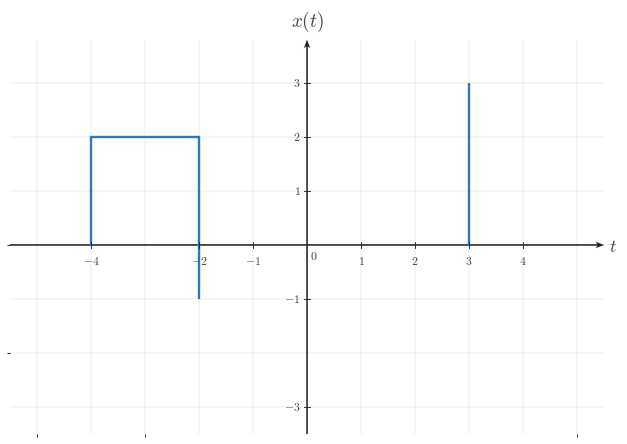

The script that saved this image: (Note: this script raises an exception after producing the figure.)

from __future__ import annotations

from pathlib import Path

import matplotlib as mpl
import matplotlib.pyplot as plt
import numpy as np
from matplotlib.ticker import MultipleLocator

BACKGROUND_COLOR = "white"
CANONICAL_DPI = 300
PX_PER_DATA_UNIT = 150
MARGIN_LEFT_PX = 115
MARGIN_RIGHT_PX = 120
MARGIN_BOTTOM_PX = 95
MARGIN_TOP_PX = 110

def configure_matplotlib():
    mpl.rcParams.update(
        {
            "mathtext.fontset": "cm",
            "font.family": "serif",
            "figure.facecolor": BACKGROUND_COLOR,
            "axes.facecolor": BACKGROUND_COLOR,
            "savefig.facecolor": BACKGROUND_COLOR,
            "axes.grid": False,
        }
    )

configure_matplotlib()

def px_to_pt(px):
    return px * 72 / CANONICAL_DPI

def px_to_data(px):
    return px / PX_PER_DATA_UNIT

SIGNAL_COLOR = "#2f78b7"
AXIS_COLOR = "#222222"
LABEL_COLOR = "#444444"
TICK_LABEL_COLOR = "#444444"
GRID_COLOR = "#000000"

SIGNAL_LW = px_to_pt(7.1)
AXIS_LW = px_to_pt(4.3)
TICK_LW = px_to_pt(2.7)
GRID_LW = px_to_pt(1.3)

TICK_LABEL_SIZE = px_to_pt(35.6)
AXIS_LABEL_SIZE = px_to_pt(53.3)
TOP_LABEL_SIZE = px_to_pt(57.8)
ANNOTATION_SIZE = px_to_pt(33.3)

TICK_HALF_LEN = px_to_data(8.25)
X_TICK_LABEL_Y = -px_to_data(24)
Y_TICK_LABEL_X = px_to_data(18)
ORIGIN_LABEL_X = px_to_data(9)
ORIGIN_LABEL_Y = -px_to_data(12)
X_AXIS_LABEL_X_PAD = px_to_data(15)
X_AXIS_LABEL_Y = -px_to_data(4.5)
Y_AXIS_LABEL_Y_PAD = px_to_data(18)

AXIS_ARROW_SHAFT_WIDTH_DATA = px_to_data(4.3)

AXIS_ARROW_KW = dict(
    angles="xy",
    scale_units="xy",
    scale=1,
    units="xy",
    width=AXIS_ARROW_SHAFT_WIDTH_DATA,
    headwidth=4.2,
    headlength=5.5,
    headaxislength=4.3,
    color=AXIS_COLOR,
    pivot="tail",
    clip_on=False,
)

def make_ct_signal_figure(xlim, ylim, *, dpi=CANONICAL_DPI):
    x_range = xlim[1] - xlim[0]
    y_range = ylim[1] - ylim[0]
    axes_w_px = x_range * PX_PER_DATA_UNIT
    axes_h_px = y_range * PX_PER_DATA_UNIT
    fig_w_px = MARGIN_LEFT_PX + axes_w_px + MARGIN_RIGHT_PX
    fig_h_px = MARGIN_BOTTOM_PX + axes_h_px + MARGIN_TOP_PX
    fig, ax = plt.subplots(
        figsize=(fig_w_px / dpi, fig_h_px / dpi),
        dpi=dpi,
        facecolor=BACKGROUND_COLOR,
        constrained_layout=True,
    )
    return fig, ax

def make_two_panel_ct_signal_figure(xlim, ylim, *, gap_px=46, dpi=CANONICAL_DPI):
    x_range = xlim[1] - xlim[0]
    y_range = ylim[1] - ylim[0]
    axes_w_px = x_range * PX_PER_DATA_UNIT
    axes_h_px = y_range * PX_PER_DATA_UNIT
    fig_w_px = MARGIN_LEFT_PX + 2 * axes_w_px + gap_px + MARGIN_RIGHT_PX
    fig_h_px = MARGIN_BOTTOM_PX + axes_h_px + MARGIN_TOP_PX
    fig, axes = plt.subplots(
        1,
        2,
        figsize=(fig_w_px / dpi, fig_h_px / dpi),
        dpi=dpi,
        facecolor=BACKGROUND_COLOR,
        constrained_layout=True,
    )
    return fig, axes

def math_label(value):
    if isinstance(value, str):
        return value
    numeric = float(value)
    rounded = round(numeric)
    if np.isclose(numeric, rounded):
        return rf"${int(rounded)}$"
    return rf"${numeric:g}$"

def setup_ct_signal_axes(
    ax,
    *,
    xlim,
    ylim,
    xticks,
    yticks,
    x_axis_label=r"$t$",
    y_axis_label=r"$x(t)$",
    show_grid=True,
    show_origin=True,
    y_tick_label_side="left",
    x_minor_grid_step=1,
    y_minor_grid_step=1,
    equal_aspect=True,
):
    ax.set_xlim(*xlim)
    ax.set_ylim(*ylim)
    if equal_aspect:
        ax.set_aspect("equal", adjustable="box")
    ax.set_xticks(xticks)
    ax.set_yticks(yticks)
    ax.xaxis.set_minor_locator(MultipleLocator(x_minor_grid_step))
    ax.yaxis.set_minor_locator(MultipleLocator(y_minor_grid_step))
    if show_grid:
        ax.grid(True, which="both", linewidth=GRID_LW, alpha=0.18, color=GRID_COLOR)
        ax.set_axisbelow(True)
    for spine in ax.spines.values():
        spine.set_visible(False)
    ax.tick_params(left=False, bottom=False, labelleft=False, labelbottom=False)
    x_axis_start, x_axis_end = xlim
    y_axis_start, y_axis_end = ylim
    ax.quiver(x_axis_start, 0, x_axis_end - x_axis_start, 0, **AXIS_ARROW_KW)
    ax.quiver(0, y_axis_start, 0, y_axis_end - y_axis_start, **AXIS_ARROW_KW)
    for t in xticks:
        if abs(t) < 1e-12:
            continue
        ax.plot([t, t], [-TICK_HALF_LEN, TICK_HALF_LEN], color=AXIS_COLOR, lw=TICK_LW, zorder=5)
        ax.text(
            t,
            X_TICK_LABEL_Y,
            math_label(t),
            fontsize=TICK_LABEL_SIZE,
            ha="center",
            va="top",
            color=TICK_LABEL_COLOR,
            zorder=6,
        )
    for y in yticks:
        if abs(y) < 1e-12:
            continue
        ax.plot([-TICK_HALF_LEN, TICK_HALF_LEN], [y, y], color=AXIS_COLOR, lw=TICK_LW, zorder=5)
        if y_tick_label_side == "right":
            ax.text(
                Y_TICK_LABEL_X,
                y,
                math_label(y),
                fontsize=TICK_LABEL_SIZE,
                ha="left",
                va="center",
                color=TICK_LABEL_COLOR,
                zorder=6,
            )
        else:
            ax.text(
                -Y_TICK_LABEL_X,
                y,
                math_label(y),
                fontsize=TICK_LABEL_SIZE,
                ha="right",
                va="center",
                color=TICK_LABEL_COLOR,
                zorder=6,
            )
    if show_origin:
        ax.text(
            ORIGIN_LABEL_X,
            ORIGIN_LABEL_Y,
            r"$0$",
            fontsize=TICK_LABEL_SIZE,
            ha="left",
            va="top",
            color=TICK_LABEL_COLOR,
            zorder=6,
        )
    if x_axis_label is not None:
        ax.text(
            x_axis_end + X_AXIS_LABEL_X_PAD,
            X_AXIS_LABEL_Y,
            x_axis_label,
            fontsize=AXIS_LABEL_SIZE,
            ha="left",
            va="center",
            color=LABEL_COLOR,
            clip_on=False,
        )
    if y_axis_label is not None:
        ax.text(
            0,
            y_axis_end + Y_AXIS_LABEL_Y_PAD,
            y_axis_label,
            fontsize=TOP_LABEL_SIZE,
            ha="center",
            va="bottom",
            color=LABEL_COLOR,
            clip_on=False,
        )

def draw_spike(ax, t, height, *, base=0.0):
    ax.plot(
        [t, t],
        [base, height],
        color=SIGNAL_COLOR,
        linewidth=SIGNAL_LW,
        solid_capstyle="butt",
        solid_joinstyle="miter",
        zorder=4,
    )

def draw_pulse(ax, start, end, height, *, base=0.0):
    ax.plot(
        [start, start, end, end],
        [base, height, height, base],
        color=SIGNAL_COLOR,
        linewidth=SIGNAL_LW,
        solid_capstyle="butt",
        solid_joinstyle="miter",
        zorder=4,
    )

def draw_segment(ax, points):
    pts = np.asarray(points, dtype=float)
    ax.plot(
        pts[:, 0],
        pts[:, 1],
        color=SIGNAL_COLOR,
        linewidth=SIGNAL_LW,
        solid_capstyle="butt",
        solid_joinstyle="miter",
        zorder=4,
    )

def draw_component(ax, component):
    kind = component["kind"]
    if kind == "spike":
        draw_spike(ax, component["t"], component["height"], base=component.get("base", 0.0))
    elif kind == "pulse":
        draw_pulse(ax, component["start"], component["end"], component["height"], base=component.get("base", 0.0))
    elif kind == "segment":
        draw_segment(ax, component["points"])
    else:
        raise ValueError(f"Unknown component kind: {kind}")

def draw_components(ax, components):
    for component in components:
        draw_component(ax, component)

def draw_texts(ax, texts):
    for text in texts:
        ax.text(
            text["x"],
            text["y"],
            text["text"],
            fontsize=text.get("fontsize", ANNOTATION_SIZE),
            ha=text.get("ha", "center"),
            va=text.get("va", "bottom"),
            color=text.get("color", LABEL_COLOR),
            clip_on=text.get("clip_on", False),
            zorder=text.get("zorder", 7),
        )

def save_figure(fig, output_path, *, dpi=CANONICAL_DPI):
    output_path = Path(output_path)
    output_path.parent.mkdir(parents=True, exist_ok=True)
    fig.savefig(
        output_path,
        dpi=dpi,
        facecolor=BACKGROUND_COLOR,
        bbox_inches="tight",
    )
    plt.close(fig)

def render(spec):
    layout = spec["layout"]
    if layout == "single":
        fig, ax = make_ct_signal_figure(spec["xlim"], spec["ylim"])
        setup_ct_signal_axes(
            ax,
            xlim=spec["xlim"],
            ylim=spec["ylim"],
            xticks=spec["xticks"],
            yticks=spec["yticks"],
            x_axis_label=spec.get("x_label", r"$t$"),
            y_axis_label=spec.get("y_label", r"$x(t)$"),
            show_grid=spec.get("show_grid", True),
            show_origin=spec.get("show_origin", True),
            y_tick_label_side=spec.get("y_tick_label_side", "left"),
            x_minor_grid_step=spec.get("x_minor_grid_step", 1),
            y_minor_grid_step=spec.get("y_minor_grid_step", 1),
            equal_aspect=spec.get("equal_aspect", True),
        )
        draw_components(ax, spec.get("components", []))
        draw_texts(ax, spec.get("texts", []))
    elif layout == "two-panel":
        fig, axes = make_two_panel_ct_signal_figure(spec["xlim"], spec["ylim"], gap_px=spec.get("gap_px", 46))
        for ax, panel in zip(axes, (spec["left"], spec["right"])):
            setup_ct_signal_axes(
                ax,
                xlim=spec["xlim"],
                ylim=spec["ylim"],
                xticks=spec["xticks"],
                yticks=spec["yticks"],
                x_axis_label=panel.get("x_label", r"$t$"),
                y_axis_label=panel.get("y_label", r"$x(t)$"),
                show_grid=spec.get("show_grid", True),
                show_origin=spec.get("show_origin", True),
                y_tick_label_side=panel.get("y_tick_label_side", spec.get("y_tick_label_side", "left")),
                x_minor_grid_step=spec.get("x_minor_grid_step", 1),
                y_minor_grid_step=spec.get("y_minor_grid_step", 1),
                equal_aspect=spec.get("equal_aspect", True),
            )
            draw_components(ax, panel.get("components", []))
            draw_texts(ax, panel.get("texts", []))
    else:
        raise ValueError(f"Unknown layout: {layout}")
    save_figure(fig, spec["output_path"])


SPEC = {'layout': 'single',
 'output_path': '/home/jake/Developer/MA/PIPELINE/Electrical-and-Computer-Engineering/2-Build-Lessons/4-Image-Generation/1-Outputs/Continuous-Time-Signal-Processing/3.3--time-reversal-and-combined-operations-Images/images/l002-s004-qg-q001-choice-e-q001-choice-e.png',
 'xlim': [-5.5, 5.5],
 'ylim': [-3.5, 3.8],
 'xticks': [-4, -2, -1, 0, 1, 2, 3, 4],
 'yticks': [-3, -1, 1, 2, 3],
 'components': [{'kind': 'spike', 't': 3, 'height': 3, 'base': 0.0},
                {'kind': 'spike', 't': -2, 'height': -1, 'base': 0.0},
                {'kind': 'pulse', 'start': -4, 'end': -2, 'height': 2, 'base': 0.0}],
 'texts': [],
 'template': 'multi-feature-reflection-plot',
 'notes': ['pulse moved to the wrong positive time'],
 'y_label': '$x(t)$',
 'y_tick_label_side': 'left',
 'show_grid': True,
 'show_origin': True,
 'equal_aspect': True}

render(SPEC)
